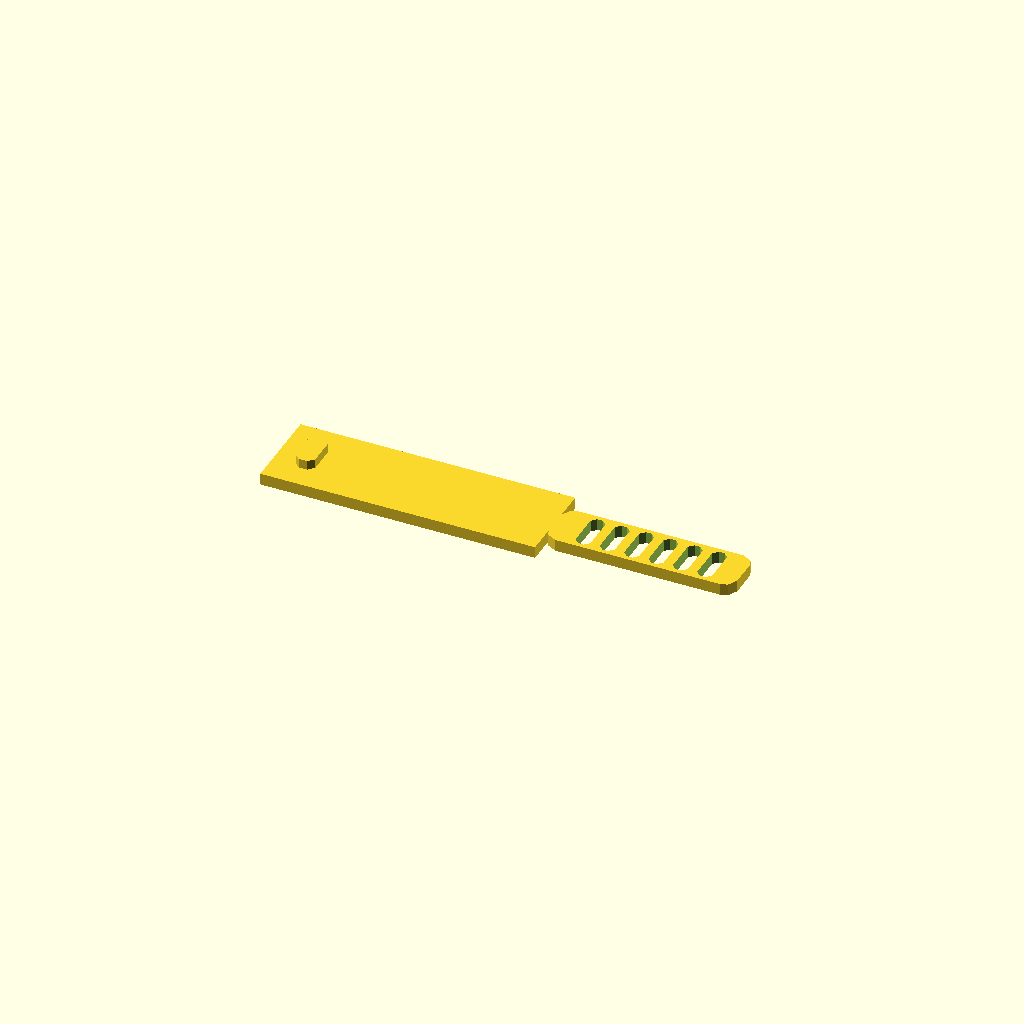
Cell 1 — every parameter at its default value.
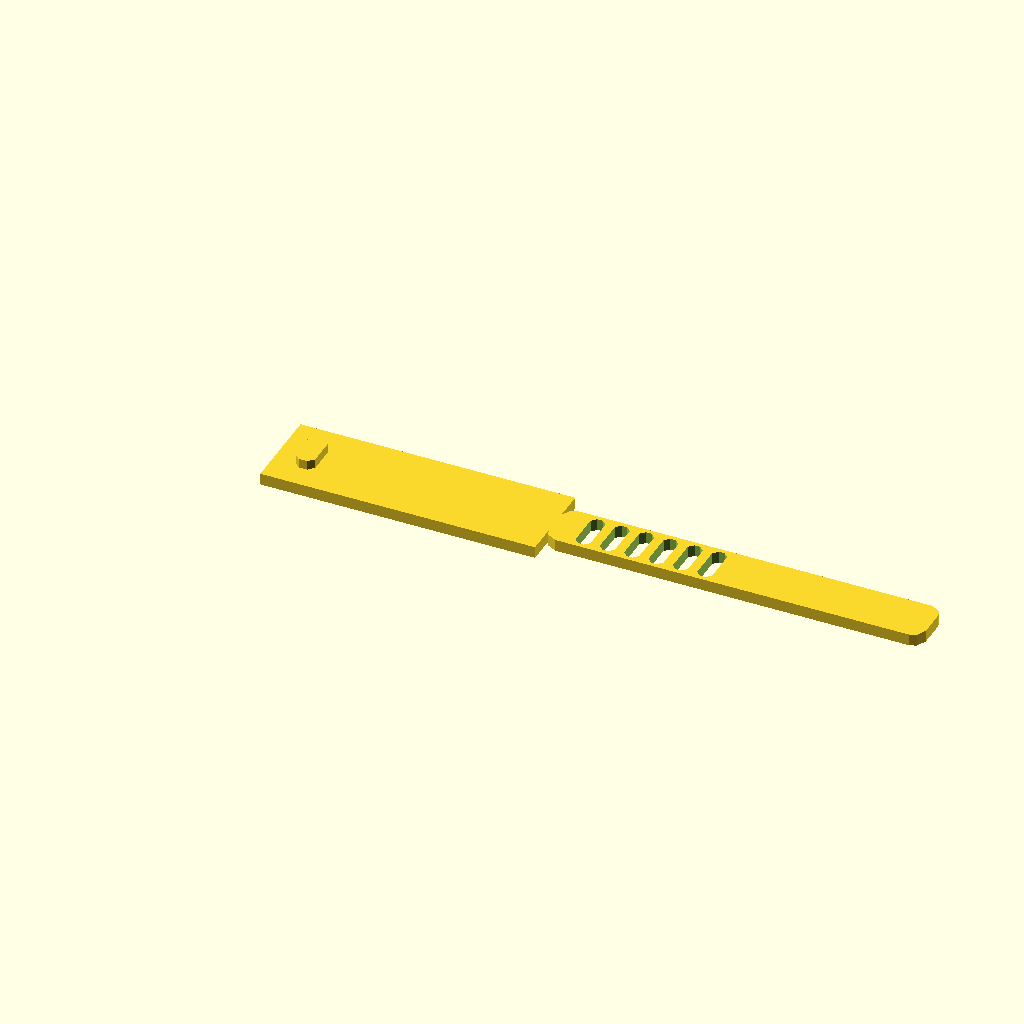
Cell 2: LADDER_TAB_LENGTH = 96 (everything else at default).
All cells are drawn from one camera (rotation 55°, 0°, 25°, orthographic, colour scheme Cornfield), so only the parameter changes between them.
The OpenSCAD source (latches/ladder_strap.scad):
// latches/ladder_strap.scad — adjustable ladder slots over a low catch.
// MIT licensed.
//
// Closure idea: stretch one of the ladder slots over the low catch block.
// This trades elegance for easy adjustability and fast print-test feedback.

LADDER_CATCH_INSET    = 8;
LADDER_CATCH_L        = 5.0;
LADDER_CATCH_HEIGHT   = 2.4;
LADDER_TAB_LENGTH     = 48;
LADDER_TAB_WIDTH_FR   = 0.58;
LADDER_SLOT_COUNT     = 6;
LADDER_SLOT_START_X   = 9;
LADDER_SLOT_SPACING   = 6.2;
LADDER_SLOT_L         = 3.8;
LADDER_SLOT_W         = 10.8;

module _ladder_round_rect_2d(length, width, radius) {
    offset(r = radius) offset(delta = -radius)
        square([length, width], center = false);
}

module _ladder_catch(band_width, band_thickness) {
    catch_w = min(LADDER_SLOT_W - 1.0, band_width - 6);
    translate([
        LADDER_CATCH_INSET - LADDER_CATCH_L / 2,
        (band_width - catch_w) / 2,
        band_thickness
    ])
        linear_extrude(height = LADDER_CATCH_HEIGHT)
            _ladder_round_rect_2d(LADDER_CATCH_L, catch_w, 1.4);
}

module _ladder_tab(band_width, band_thickness) {
    tab_w = min(band_width * LADDER_TAB_WIDTH_FR, band_width - 5);
    y0 = (band_width - tab_w) / 2;
    slot_w = min(LADDER_SLOT_W, tab_w - 2.2);

    translate([0, y0, 0])
        difference() {
            linear_extrude(height = band_thickness)
                _ladder_round_rect_2d(LADDER_TAB_LENGTH, tab_w, 3);

            for (i = [0 : LADDER_SLOT_COUNT - 1])
                translate([
                    LADDER_SLOT_START_X + i * LADDER_SLOT_SPACING - LADDER_SLOT_L / 2,
                    (tab_w - slot_w) / 2,
                    -0.1
                ])
                    linear_extrude(height = band_thickness + 0.2)
                        _ladder_round_rect_2d(LADDER_SLOT_L, slot_w, 1.2);
        }
}

module latch_ladder_strap(band_width, band_thickness, end = "both") {
    if (end == "left" || end == "both")
        _ladder_catch(band_width, band_thickness);

    if (end == "right" || end == "both")
        _ladder_tab(band_width, band_thickness);
}

// development render
translate([0, 0, 0]) cube([70, 22, 3]);
latch_ladder_strap(22, 3, end = "left");
translate([70, 0, 0]) latch_ladder_strap(22, 3, end = "right");
Parameter table extracted from the source (name, type, default, range or options):
LADDER_CATCH_INSET: number, default 8
LADDER_CATCH_L: number, default 5
LADDER_CATCH_HEIGHT: number, default 2.4
LADDER_TAB_LENGTH: number, default 48
LADDER_TAB_WIDTH_FR: number, default 0.58
LADDER_SLOT_COUNT: number, default 6
LADDER_SLOT_START_X: number, default 9
LADDER_SLOT_SPACING: number, default 6.2
LADDER_SLOT_L: number, default 3.8
LADDER_SLOT_W: number, default 10.8
